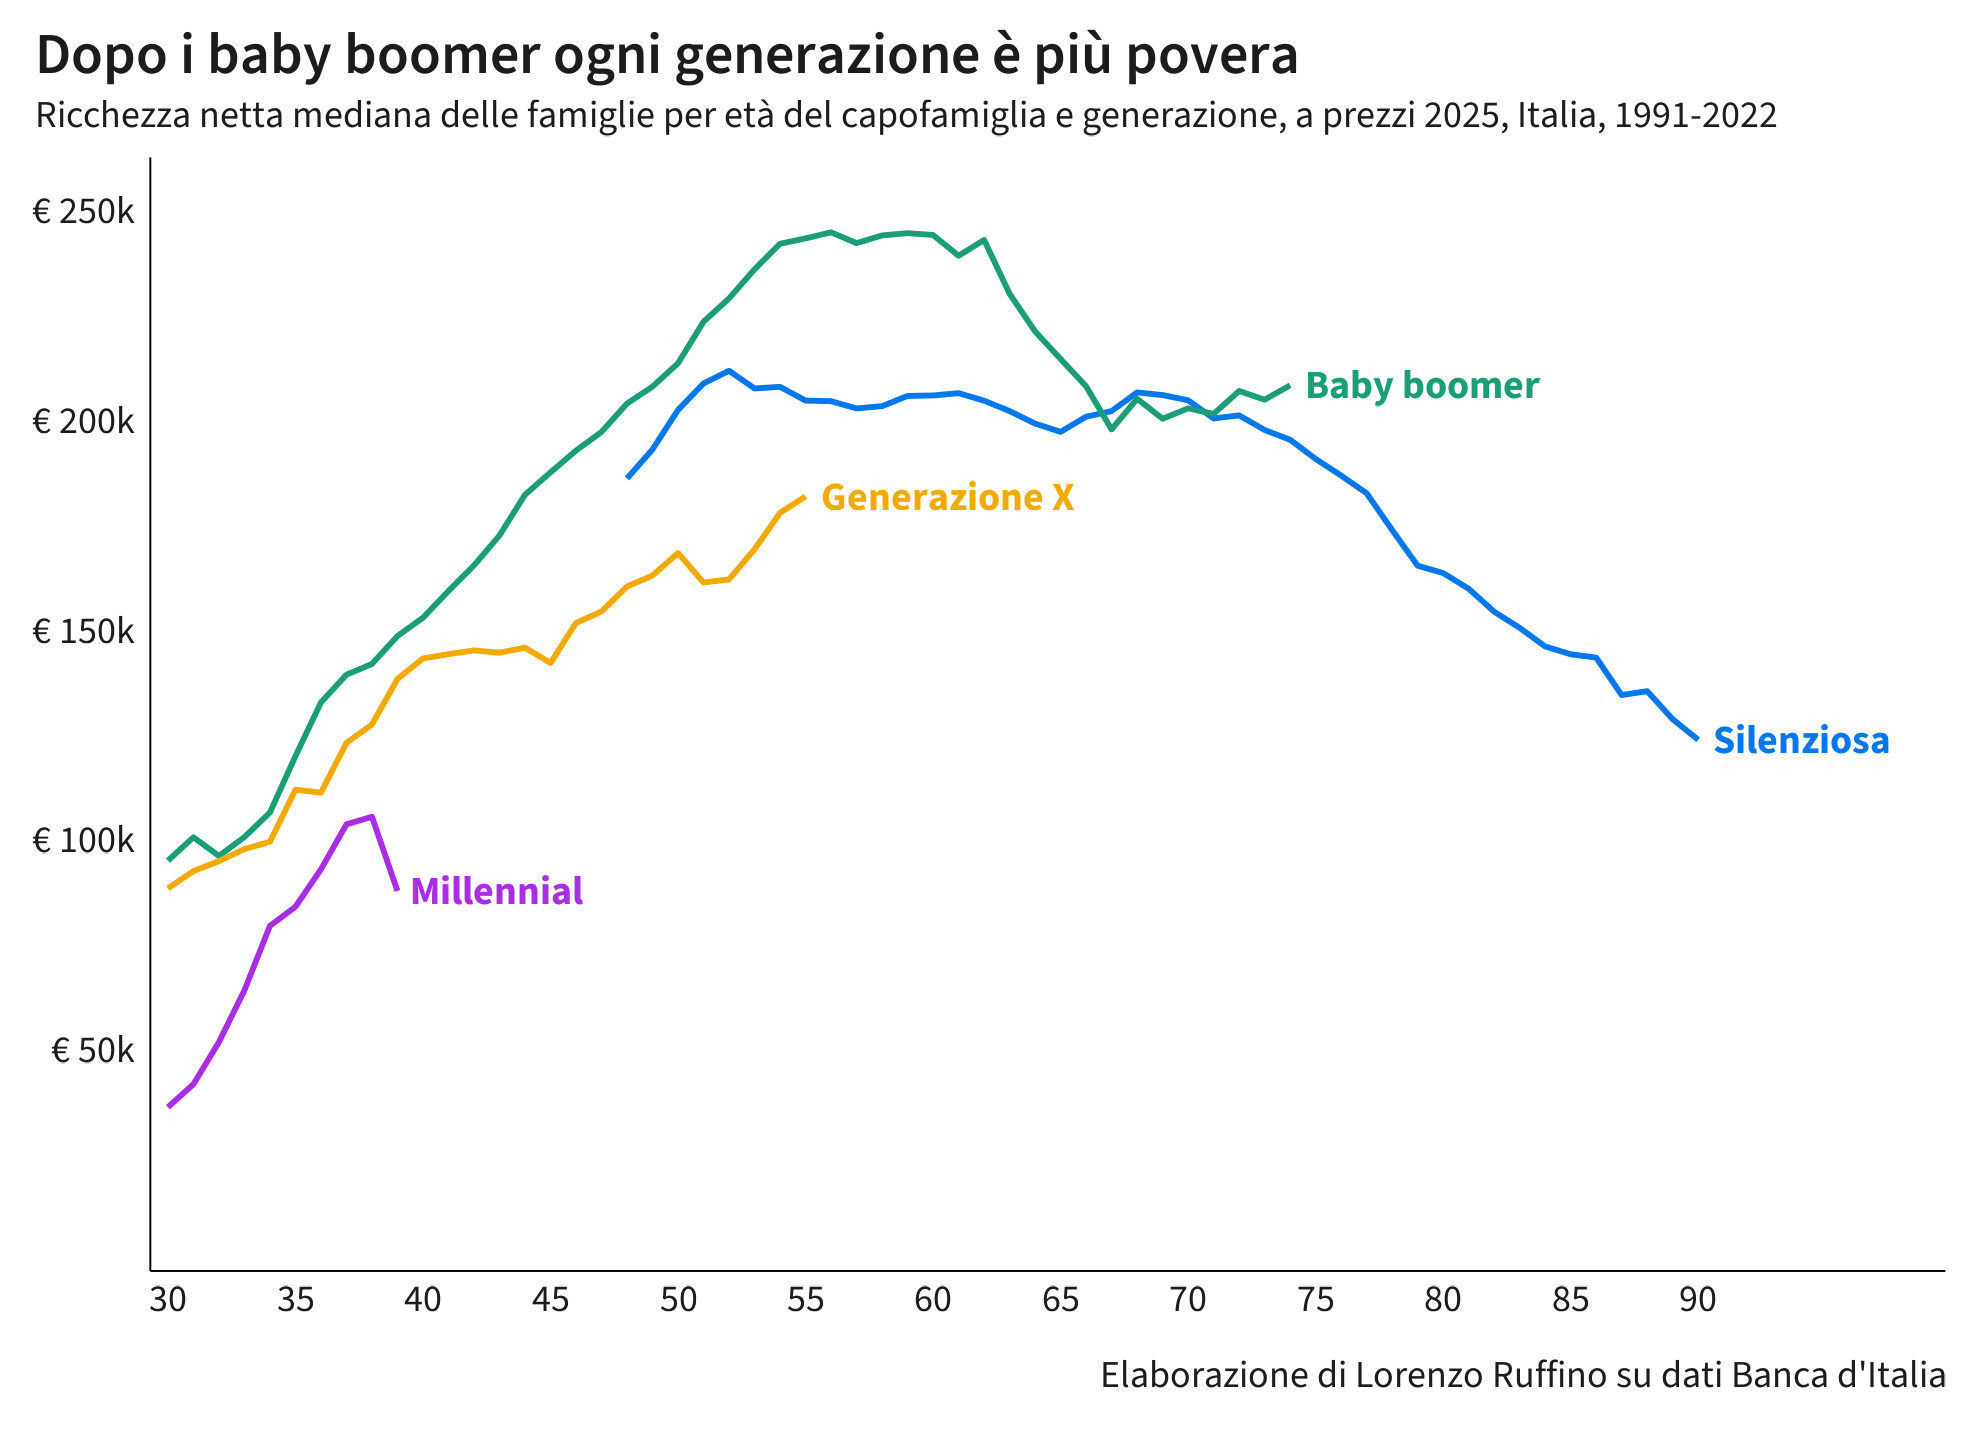

The table this chart was drawn from, first rows:
generazione, eta, ricchezza_mediana, famiglie_finestra
Baby boomer, 30, 95123, 1475
Baby boomer, 31, 100696, 1835
Baby boomer, 32, 96238, 2197
Baby boomer, 33, 100743, 2539
Baby boomer, 34, 106592, 2873
Baby boomer, 35, 120017, 3169
Baby boomer, 36, 132800, 3625
Baby boomer, 37, 139411, 3967
Baby boomer, 38, 141965, 4489
Baby boomer, 39, 148617, 4795
Baby boomer, 40, 152976, 5367
Baby boomer, 41, 159344, 5689
Baby boomer, 42, 165435, 6259
Baby boomer, 43, 172567, 6595
Baby boomer, 44, 182272, 7066
Baby boomer, 45, 187597, 7138
Baby boomer, 46, 192779, 7435
Baby boomer, 47, 197227, 7414
Baby boomer, 48, 203991, 7480
Baby boomer, 49, 208011, 7372
Baby boomer, 50, 213577, 7676
Baby boomer, 51, 223470, 7504
Baby boomer, 52, 229015, 7492
Baby boomer, 53, 235960, 7181
Baby boomer, 54, 242042, 7147
Baby boomer, 55, 243319, 6666
Baby boomer, 56, 244765, 6767
Baby boomer, 57, 242187, 6553
Baby boomer, 58, 244027, 6667
Baby boomer, 59, 244561, 6428
Baby boomer, 60, 244133, 6431
Baby boomer, 61, 239176, 5969
Baby boomer, 62, 242952, 5696
Baby boomer, 63, 230136, 5276
Baby boomer, 64, 221161, 5004
Baby boomer, 65, 214598, 4546
Baby boomer, 66, 208084, 4311
Baby boomer, 67, 197819, 3862
Baby boomer, 68, 205130, 3502
Baby boomer, 69, 200368, 2970
Baby boomer, 70, 202838, 2622
Baby boomer, 71, 201516, 2232
Baby boomer, 72, 206974, 2064
Baby boomer, 73, 204906, 1736
Baby boomer, 74, 208322, 1583
Generazione X, 30, 88525, 3272
Generazione X, 31, 92631, 3394
Generazione X, 32, 95005, 3613
Generazione X, 33, 97888, 3697
Generazione X, 34, 99620, 3925
Generazione X, 35, 112003, 3957
Generazione X, 36, 111325, 4005
Generazione X, 37, 123159, 4043
Generazione X, 38, 127535, 4009
Generazione X, 39, 138383, 4038
Generazione X, 40, 143284, 4029
Generazione X, 41, 144312, 4071
Generazione X, 42, 145188, 4013
Generazione X, 43, 144651, 3992
Generazione X, 44, 145853, 3784
... 64 more rows
